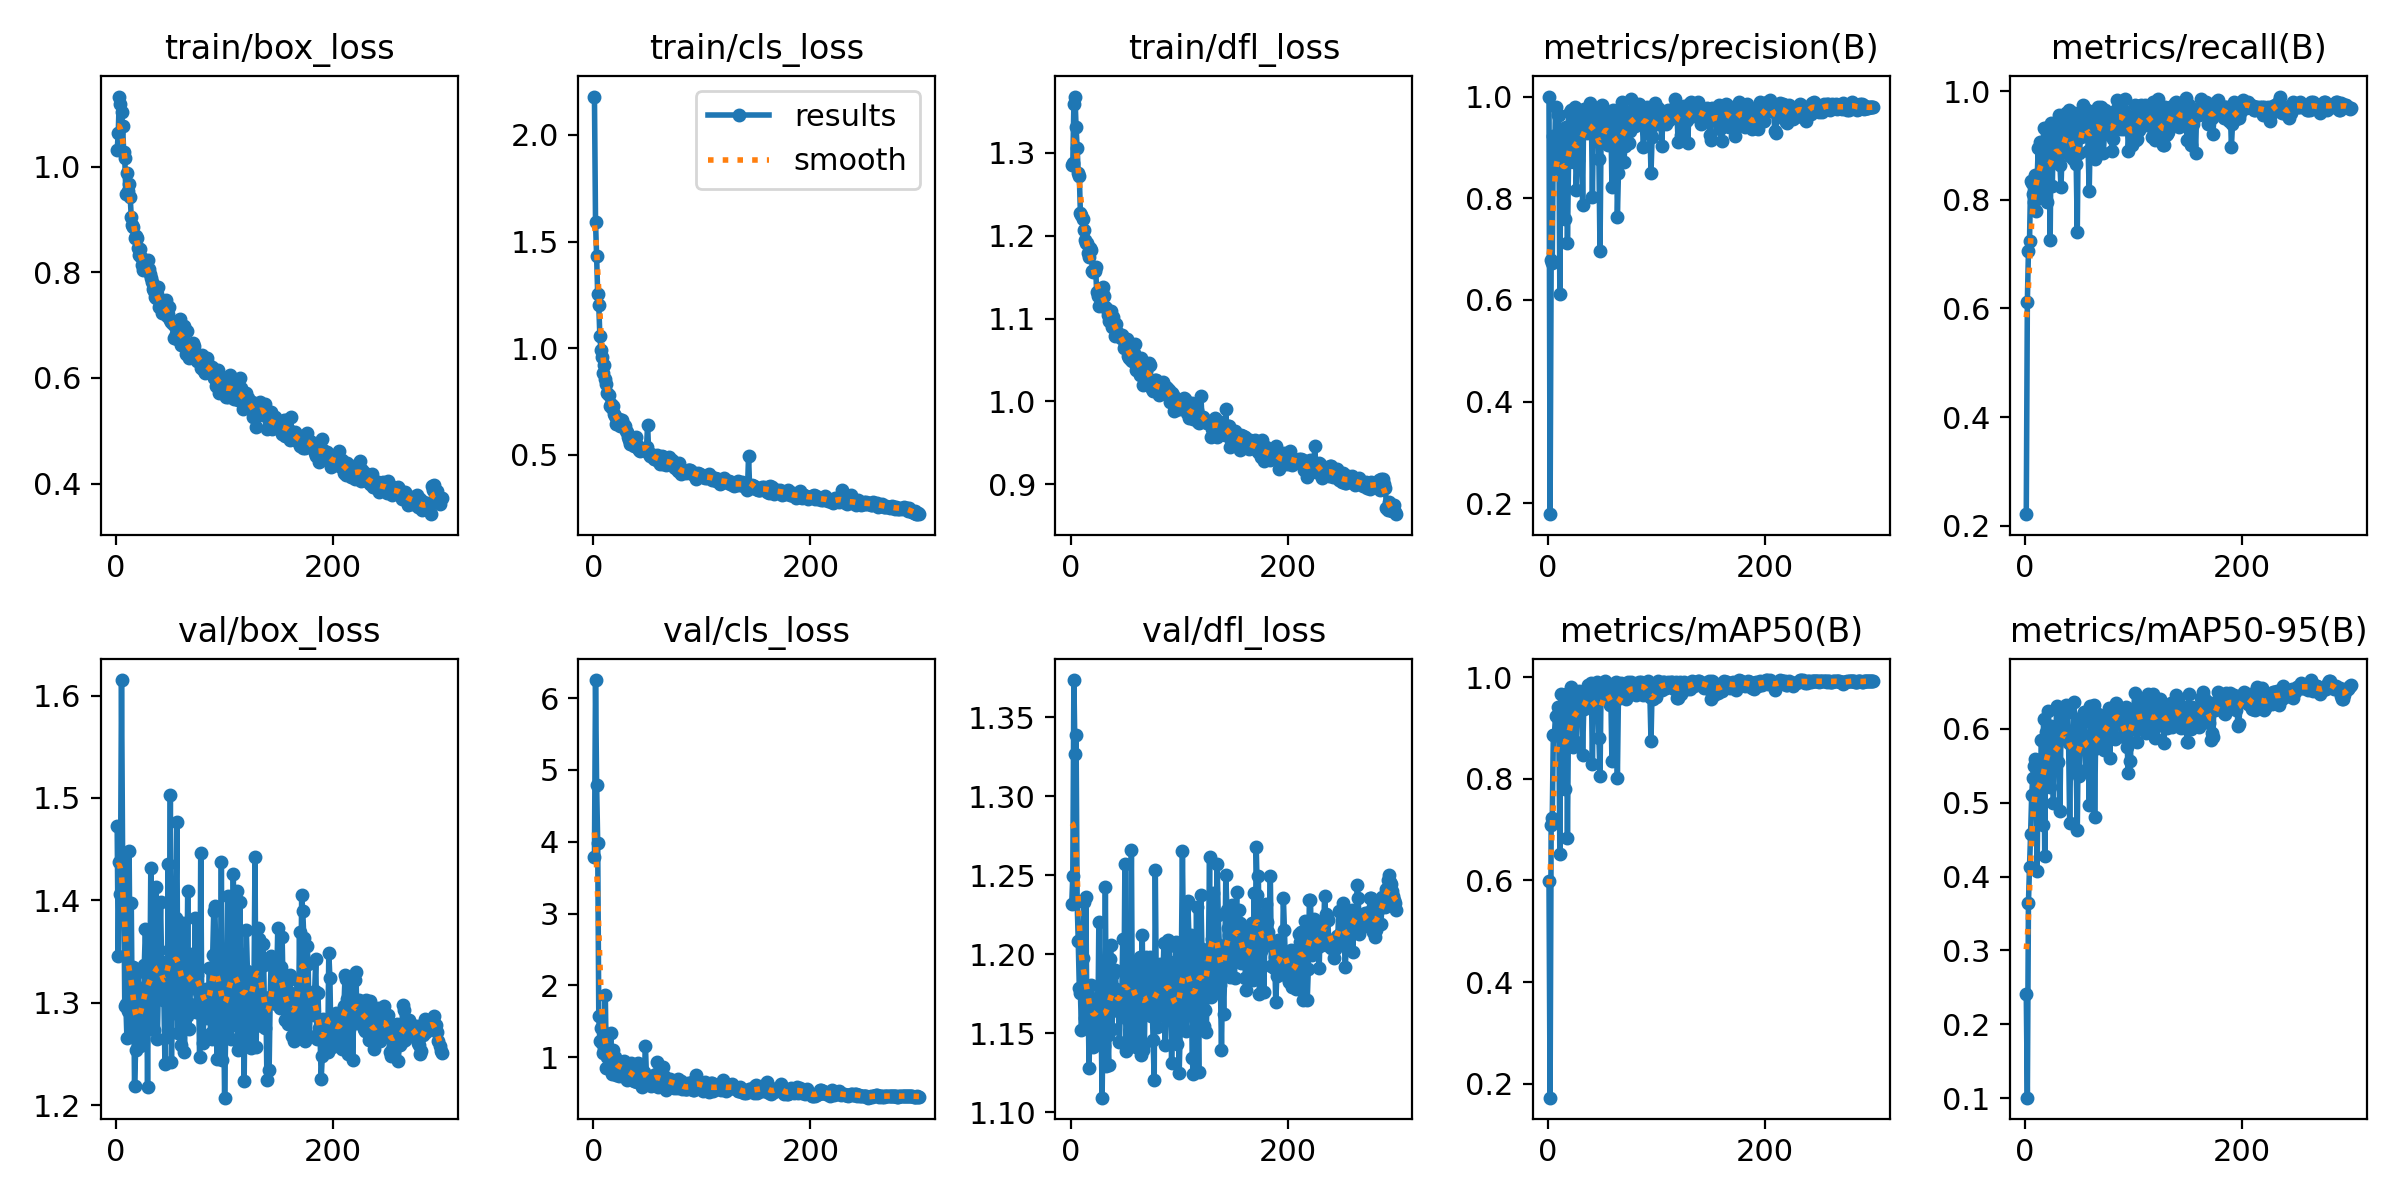

The data file committed next to this chart (first rows):
epoch, train/box_loss, train/cls_loss, train/dfl_loss, metrics/precision(B), metrics/recall(B), metrics/mAP50(B), metrics/mAP50-95(B), val/box_loss, val/cls_loss, val/dfl_loss, lr/pg0, lr/pg1, lr/pg2
1, 1.031, 2.18, 1.285, 1, 0.2212, 0.5991, 0.2406, 1.472, 3.787, 1.232, 0.0006566, 0.0006566, 0.0006566
2, 1.064, 1.591, 1.288, 0.1784, 0.6119, 0.1725, 0.1007, 1.346, 6.251, 1.25, 0.001319, 0.001319, 0.001319
3, 1.133, 1.43, 1.359, 0.6791, 0.7065, 0.71, 0.3639, 1.438, 4.79, 1.374, 0.001977, 0.001977, 0.001977
4, 1.119, 1.252, 1.368, 0.6721, 0.7241, 0.722, 0.4135, 1.406, 3.984, 1.327, 0.00198, 0.00198, 0.00198
5, 1.103, 1.202, 1.331, 0.9229, 0.8339, 0.8862, 0.4577, 1.615, 1.572, 1.339, 0.00198, 0.00198, 0.00198
6, 1.077, 1.056, 1.306, 0.8596, 0.8308, 0.8871, 0.5106, 1.444, 1.227, 1.234, 0.001974, 0.001974, 0.001974
7, 1.028, 0.9913, 1.276, 0.979, 0.8109, 0.9243, 0.5337, 1.432, 1.403, 1.208, 0.001967, 0.001967, 0.001967
8, 1.016, 0.9595, 1.272, 0.9106, 0.796, 0.8856, 0.5496, 1.297, 1.203, 1.179, 0.00196, 0.00196, 0.00196
9, 0.9487, 0.8837, 1.227, 0.963, 0.8458, 0.9405, 0.5589, 1.299, 1.058, 1.175, 0.001954, 0.001954, 0.001954
10, 0.9883, 0.9207, 1.226, 0.9631, 0.7785, 0.9152, 0.5507, 1.265, 1.122, 1.152, 0.001947, 0.001947, 0.001947
11, 0.9533, 0.856, 1.22, 0.6114, 0.8375, 0.6517, 0.4071, 1.292, 1.873, 1.198, 0.001941, 0.001941, 0.001941
12, 0.9666, 0.8339, 1.207, 0.936, 0.8955, 0.9674, 0.5578, 1.448, 0.845, 1.233, 0.001934, 0.001934, 0.001934
13, 0.9421, 0.7905, 1.195, 0.9101, 0.8062, 0.9176, 0.5148, 1.317, 0.9985, 1.16, 0.001927, 0.001927, 0.001927
14, 0.9042, 0.7819, 1.192, 0.8443, 0.9055, 0.875, 0.5118, 1.397, 0.8929, 1.236, 0.001921, 0.001921, 0.001921
15, 0.8893, 0.7303, 1.192, 0.9285, 0.905, 0.9215, 0.5847, 1.268, 0.8504, 1.158, 0.001914, 0.001914, 0.001914
16, 0.8855, 0.7395, 1.179, 0.7584, 0.8278, 0.7796, 0.4694, 1.335, 1.333, 1.174, 0.001908, 0.001908, 0.001908
17, 0.8656, 0.7195, 1.174, 0.9398, 0.9326, 0.9673, 0.6135, 1.219, 0.7684, 1.128, 0.001901, 0.001901, 0.001901
18, 0.8693, 0.7278, 1.185, 0.7116, 0.806, 0.6843, 0.4284, 1.254, 1.107, 1.171, 0.001894, 0.001894, 0.001894
19, 0.8657, 0.69, 1.182, 0.8707, 0.9049, 0.9276, 0.5959, 1.274, 1.002, 1.18, 0.001888, 0.001888, 0.001888
20, 0.8453, 0.6825, 1.157, 0.9698, 0.796, 0.907, 0.5673, 1.33, 1.004, 1.169, 0.001881, 0.001881, 0.001881
21, 0.8329, 0.6467, 1.156, 0.9741, 0.9341, 0.9805, 0.6237, 1.279, 0.7523, 1.142, 0.001875, 0.001875, 0.001875
22, 0.8433, 0.6624, 1.158, 0.953, 0.8856, 0.9487, 0.5943, 1.258, 0.8163, 1.157, 0.001868, 0.001868, 0.001868
23, 0.8295, 0.6606, 1.163, 0.8926, 0.7264, 0.8624, 0.5211, 1.315, 0.9524, 1.167, 0.001861, 0.001861, 0.001861
24, 0.8145, 0.6669, 1.132, 0.871, 0.941, 0.9527, 0.6034, 1.272, 0.7387, 1.152, 0.001855, 0.001855, 0.001855
25, 0.8044, 0.6347, 1.128, 0.9798, 0.8259, 0.9347, 0.5666, 1.265, 0.9205, 1.146, 0.001848, 0.001848, 0.001848
26, 0.8094, 0.6648, 1.115, 0.8155, 0.9353, 0.8721, 0.4993, 1.337, 0.9109, 1.22, 0.001842, 0.001842, 0.001842
27, 0.8074, 0.6396, 1.134, 0.8724, 0.9181, 0.9469, 0.5772, 1.373, 0.8673, 1.174, 0.001835, 0.001835, 0.001835
28, 0.8198, 0.6417, 1.13, 0.875, 0.8706, 0.9413, 0.5763, 1.334, 0.9528, 1.162, 0.001828, 0.001828, 0.001828
29, 0.8239, 0.6347, 1.133, 0.9575, 0.8955, 0.9725, 0.6303, 1.218, 0.7261, 1.109, 0.001822, 0.001822, 0.001822
30, 0.8071, 0.6129, 1.138, 0.9722, 0.8692, 0.9505, 0.5552, 1.34, 0.794, 1.168, 0.001815, 0.001815, 0.001815
31, 0.7964, 0.6065, 1.128, 0.9366, 0.9559, 0.9618, 0.5974, 1.297, 0.6819, 1.142, 0.001809, 0.001809, 0.001809
32, 0.7883, 0.5831, 1.115, 0.7871, 0.8644, 0.847, 0.4885, 1.432, 0.9066, 1.242, 0.001802, 0.001802, 0.001802
33, 0.7818, 0.5683, 1.112, 0.9764, 0.8233, 0.9378, 0.6028, 1.278, 0.8024, 1.129, 0.001795, 0.001795, 0.001795
34, 0.7681, 0.5517, 1.104, 0.9425, 0.8905, 0.9651, 0.6045, 1.323, 0.776, 1.149, 0.001789, 0.001789, 0.001789
35, 0.764, 0.5794, 1.097, 0.9518, 0.8955, 0.9648, 0.6156, 1.273, 0.9254, 1.13, 0.001782, 0.001782, 0.001782
36, 0.7539, 0.5603, 1.108, 0.9276, 0.8924, 0.9517, 0.592, 1.355, 0.7437, 1.197, 0.001776, 0.001776, 0.001776
37, 0.7514, 0.5439, 1.109, 0.9683, 0.9353, 0.9841, 0.5886, 1.414, 0.67, 1.206, 0.001769, 0.001769, 0.001769
38, 0.7582, 0.5583, 1.09, 0.9469, 0.9602, 0.983, 0.6318, 1.265, 0.6723, 1.153, 0.001762, 0.001762, 0.001762
39, 0.7729, 0.5833, 1.102, 0.9876, 0.9254, 0.9842, 0.6222, 1.319, 0.7063, 1.188, 0.001756, 0.001756, 0.001756
40, 0.7346, 0.5469, 1.092, 0.9737, 0.9652, 0.9892, 0.5805, 1.351, 0.6541, 1.176, 0.001749, 0.001749, 0.001749
41, 0.7315, 0.5336, 1.079, 0.803, 0.8806, 0.829, 0.4731, 1.398, 0.9185, 1.19, 0.001743, 0.001743, 0.001743
42, 0.7231, 0.5247, 1.093, 0.9528, 0.9055, 0.968, 0.5839, 1.336, 0.7209, 1.178, 0.001736, 0.001736, 0.001736
43, 0.7399, 0.5171, 1.083, 0.9512, 0.8905, 0.9567, 0.5822, 1.303, 0.6833, 1.166, 0.001729, 0.001729, 0.001729
44, 0.7375, 0.5276, 1.081, 0.9724, 0.8755, 0.9575, 0.5705, 1.31, 0.7316, 1.164, 0.001723, 0.001723, 0.001723
45, 0.7277, 0.5254, 1.079, 0.96, 0.9602, 0.9908, 0.6357, 1.24, 0.5854, 1.144, 0.001716, 0.001716, 0.001716
46, 0.7482, 0.5256, 1.076, 0.9741, 0.8856, 0.9725, 0.59, 1.34, 0.7128, 1.173, 0.00171, 0.00171, 0.00171
47, 0.7173, 0.5226, 1.081, 0.8773, 0.8657, 0.8802, 0.5467, 1.267, 0.7884, 1.166, 0.001703, 0.001703, 0.001703
48, 0.7206, 0.5287, 1.075, 0.6962, 0.7411, 0.8047, 0.4634, 1.435, 1.161, 1.21, 0.001696, 0.001696, 0.001696
49, 0.7339, 0.5367, 1.065, 0.9269, 0.9463, 0.98, 0.6026, 1.309, 0.6888, 1.163, 0.00169, 0.00169, 0.00169
50, 0.7099, 0.6421, 1.067, 0.9829, 0.8856, 0.965, 0.5359, 1.503, 0.7098, 1.257, 0.001683, 0.001683, 0.001683
51, 0.7064, 0.5033, 1.07, 0.9422, 0.9154, 0.9739, 0.6094, 1.242, 0.7173, 1.139, 0.001677, 0.001677, 0.001677
52, 0.7023, 0.4934, 1.075, 0.9346, 0.9238, 0.9697, 0.591, 1.317, 0.6407, 1.159, 0.00167, 0.00167, 0.00167
53, 0.6754, 0.5023, 1.055, 0.9655, 0.9736, 0.9921, 0.6182, 1.29, 0.6057, 1.144, 0.001663, 0.001663, 0.001663
54, 0.6978, 0.4986, 1.052, 0.9683, 0.9552, 0.9867, 0.6227, 1.315, 0.6392, 1.175, 0.001657, 0.001657, 0.001657
55, 0.6836, 0.4911, 1.054, 0.9048, 0.9403, 0.9697, 0.5813, 1.383, 0.6709, 1.196, 0.00165, 0.00165, 0.00165
56, 0.6746, 0.4793, 1.05, 0.9243, 0.9552, 0.9843, 0.5437, 1.476, 0.7497, 1.266, 0.001644, 0.001644, 0.001644
57, 0.6825, 0.4792, 1.048, 0.9173, 0.9652, 0.9448, 0.579, 1.271, 0.7059, 1.148, 0.001637, 0.001637, 0.001637
58, 0.6841, 0.4966, 1.058, 0.9548, 0.8905, 0.9599, 0.5756, 1.343, 0.7649, 1.172, 0.00163, 0.00163, 0.00163
59, 0.7112, 0.5012, 1.069, 0.8229, 0.8159, 0.8351, 0.4969, 1.335, 0.9322, 1.164, 0.001624, 0.001624, 0.001624
60, 0.6624, 0.4709, 1.038, 0.9738, 0.9304, 0.9839, 0.6303, 1.259, 0.589, 1.141, 0.001617, 0.001617, 0.001617
... 240 more rows
